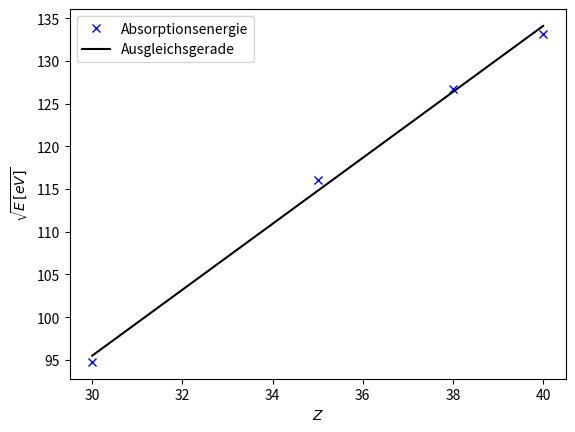

Recreate this plot in Python.
import matplotlib.pyplot as plt
import numpy as np
from scipy.optimize import curve_fit

E = np.array([8978.82, 13480.57, 17727.23, 16060.79])
Z = np.array([30, 35, 40, 38])

def f(x, a, b):
    return a*x + b

params, pcov = curve_fit(f, Z, np.sqrt(E))
uncertainties = np.sqrt(np.diag(pcov))
x = np.linspace(np.min(Z), np.max(Z), 100)
plt.plot(Z, np.sqrt(E), "bx", label="Absorptionsenergie")
plt.plot(x,f(x,*params),'k-', label='Ausgleichsgerade')
plt.ylabel(r'$\sqrt{E\,[eV]}$')
plt.xlabel(r'$Z$')
plt.legend()
#plt.show()
#plt.savefig('build/rydberg.pdf')
print(params[0], params[1])
print(uncertainties[0], uncertainties[1])